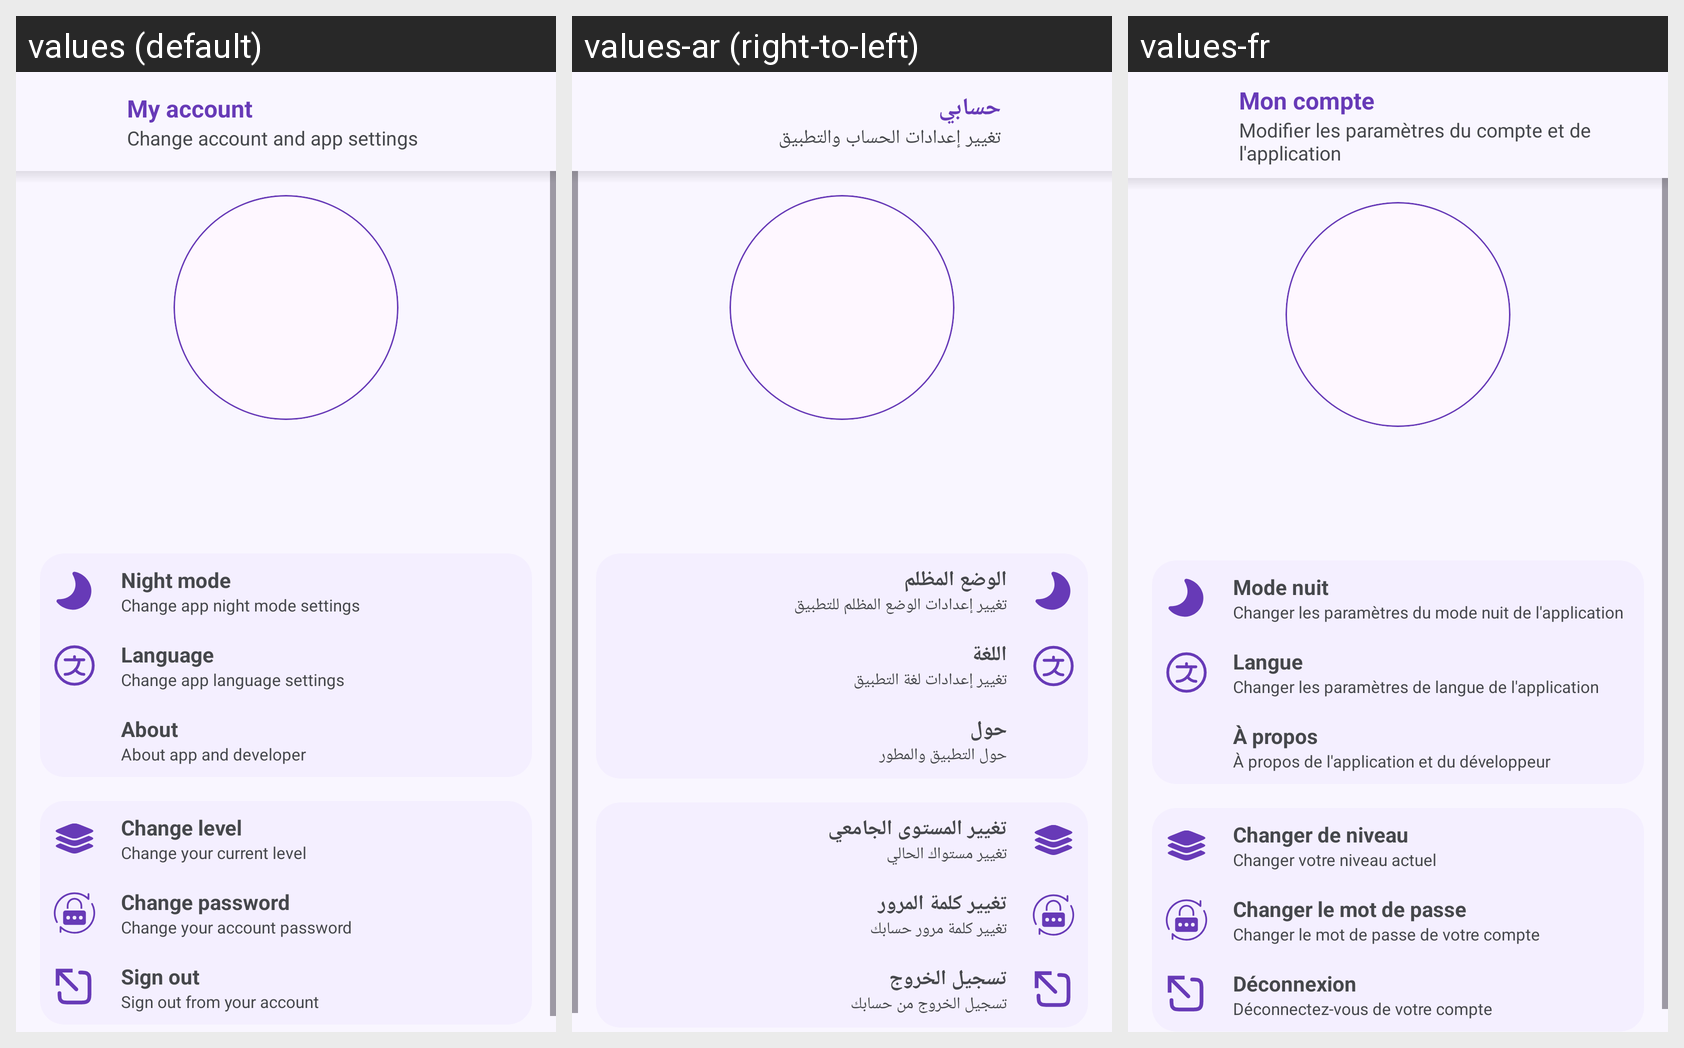

This grid shows one Android layout under several languages. Give, for every string resource on the screen, its name, the default text and each shown locale's text.
Android screen res/layout/activity_profile.xml rendered under 3 locales, left to right: values (default), values-ar (right-to-left), values-fr. Device: Nexus 5 (rendered at 1080×1920; each locale shown at half size, 540×960, under a caption strip naming it); theme Theme.BouiraComputerScience.
Strings drawn on this screen, with the default value and each locale's value (text and hints the layout hard-codes, and strings that could not be matched under every locale, appear in the picture but are not listed):

your_account
  values: My account
  values-ar: حسابي
  values-fr: Mon compte

change_account_and_app_settings
  values: Change account and app settings
  values-ar: تغيير إعدادات الحساب والتطبيق
  values-fr: Modifier les paramètres du compte et de l'application

night_mode
  values: Night mode
  values-ar: الوضع المظلم
  values-fr: Mode nuit

change_app_night_mode_settings
  values: Change app night mode settings
  values-ar: تغيير إعدادات الوضع المظلم للتطبيق
  values-fr: Changer les paramètres du mode nuit de l'application

language
  values: Language
  values-ar: اللغة
  values-fr: Langue

change_app_language_settings
  values: Change app language settings
  values-ar: تغيير إعدادات لغة التطبيق
  values-fr: Changer les paramètres de langue de l'application

about_app
  values: About
  values-ar: حول
  values-fr: À propos

about_app_and_developer
  values: About app and developer
  values-ar: حول التطبيق والمطور
  values-fr: À propos de l'application et du développeur

change_level
  values: Change level
  values-ar: تغيير المستوى الجامعي
  values-fr: Changer de niveau

change_level_desc
  values: Change your current level
  values-ar: تغيير مستواك الحالي
  values-fr: Changer votre niveau actuel

change_password
  values: Change password
  values-ar: تغيير كلمة المرور
  values-fr: Changer le mot de passe

change_youraccount_password
  values: Change your account password
  values-ar: تغيير كلمة مرور حسابك
  values-fr: Changer le mot de passe de votre compte

sign_out
  values: Sign out
  values-ar: تسجيل الخروج
  values-fr: Déconnexion

sign_out_desc
  values: Sign out from your account
  values-ar: تسجيل الخروج من حسابك
  values-fr: Déconnectez-vous de votre compte
